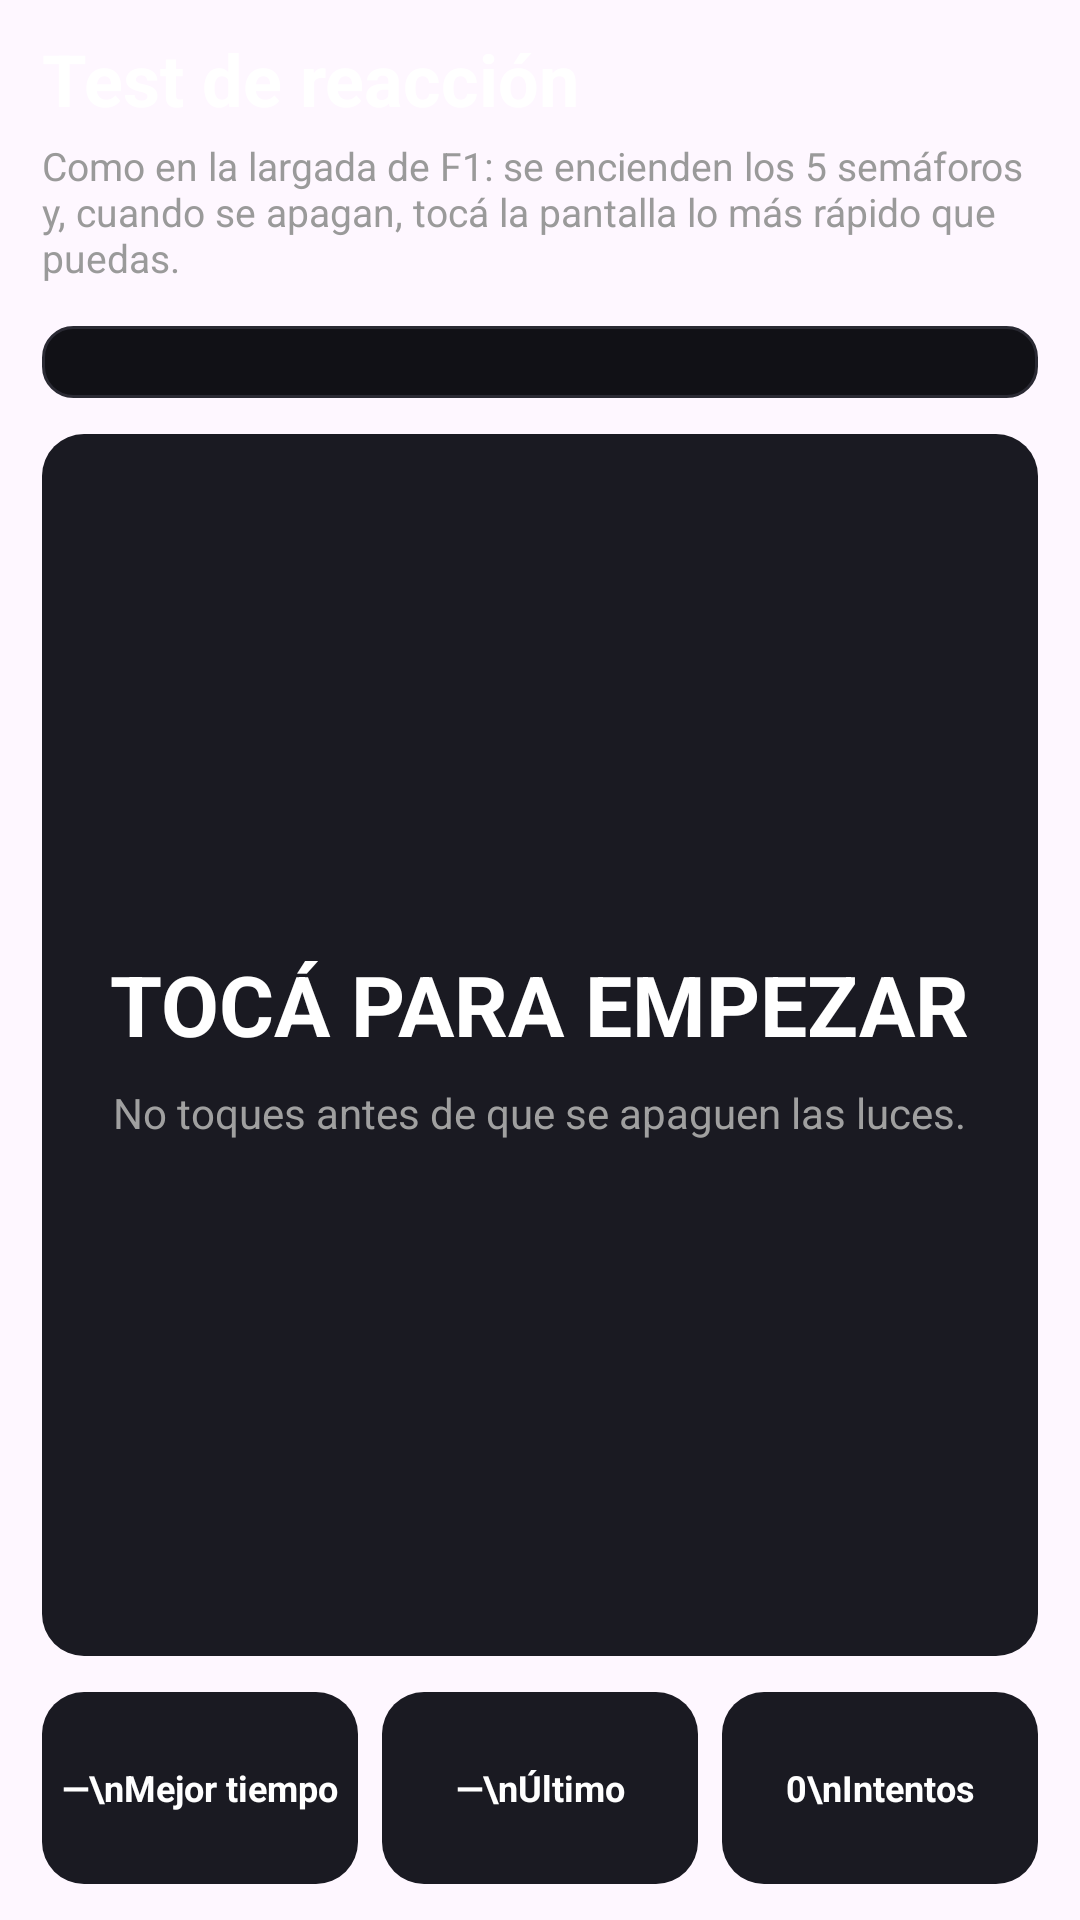

Write the Android layout XML for this screen, with the resource values it uses.
<!-- AndroidManifest.xml: application theme Theme.Activiti_main -->
<!-- res/layout/include_reaccion_panel.xml -->
<?xml version="1.0" encoding="utf-8"?>
<LinearLayout xmlns:android="http://schemas.android.com/apk/res/android"
    android:id="@+id/reaccionPanelRoot"
    android:layout_width="match_parent"
    android:layout_height="match_parent"
    android:orientation="vertical"
    android:paddingHorizontal="14dp"
    android:paddingBottom="12dp">

    <TextView
        android:layout_width="match_parent"
        android:layout_height="wrap_content"
        android:layout_marginTop="10dp"
        android:text="Test de reacción"
        android:textColor="#FFFFFF"
        android:textSize="24sp"
        android:textStyle="bold" />

    <TextView
        android:layout_width="match_parent"
        android:layout_height="wrap_content"
        android:layout_marginTop="4dp"
        android:text="Como en la largada de F1: se encienden los 5 semáforos y, cuando se apagan, tocá la pantalla lo más rápido que puedas."
        android:textColor="#9A9A9A"
        android:textSize="13sp" />

    
    <LinearLayout
        android:id="@+id/contenedorLuces"
        android:layout_width="match_parent"
        android:layout_height="wrap_content"
        android:layout_marginTop="14dp"
        android:background="@drawable/bg_semaforo"
        android:gravity="center"
        android:orientation="horizontal"
        android:paddingHorizontal="10dp"
        android:paddingVertical="12dp" />

    <LinearLayout
        android:id="@+id/zonaToqueReaccion"
        android:layout_width="match_parent"
        android:layout_height="0dp"
        android:layout_marginTop="12dp"
        android:layout_weight="1"
        android:background="@drawable/bg_stat_card"
        android:clickable="true"
        android:focusable="true"
        android:gravity="center"
        android:orientation="vertical"
        android:padding="16dp">

        <TextView
            android:id="@+id/txtReaccionEstado"
            android:layout_width="wrap_content"
            android:layout_height="wrap_content"
            android:gravity="center"
            android:text="TOCÁ PARA EMPEZAR"
            android:textColor="#FFFFFF"
            android:textSize="28sp"
            android:textStyle="bold" />

        <TextView
            android:id="@+id/txtReaccionDetalle"
            android:layout_width="wrap_content"
            android:layout_height="wrap_content"
            android:layout_marginTop="8dp"
            android:gravity="center"
            android:text="No toques antes de que se apaguen las luces."
            android:textColor="#A0A0A0"
            android:textSize="14sp" />
    </LinearLayout>

    <LinearLayout
        android:layout_width="match_parent"
        android:layout_height="wrap_content"
        android:layout_marginTop="12dp"
        android:baselineAligned="false"
        android:orientation="horizontal">

        <TextView
            android:id="@+id/txtReaccionMejor"
            android:layout_width="0dp"
            android:layout_height="64dp"
            android:layout_marginEnd="8dp"
            android:layout_weight="1"
            android:background="@drawable/bg_stat_card"
            android:gravity="center"
            android:text="—\nMejor tiempo"
            android:textColor="#FFFFFF"
            android:textSize="12sp"
            android:textStyle="bold" />

        <TextView
            android:id="@+id/txtReaccionUltimo"
            android:layout_width="0dp"
            android:layout_height="64dp"
            android:layout_marginEnd="8dp"
            android:layout_weight="1"
            android:background="@drawable/bg_stat_card"
            android:gravity="center"
            android:text="—\nÚltimo"
            android:textColor="#FFFFFF"
            android:textSize="12sp"
            android:textStyle="bold" />

        <TextView
            android:id="@+id/txtReaccionIntentos"
            android:layout_width="0dp"
            android:layout_height="64dp"
            android:layout_weight="1"
            android:background="@drawable/bg_stat_card"
            android:gravity="center"
            android:text="0\nIntentos"
            android:textColor="#FFFFFF"
            android:textSize="12sp"
            android:textStyle="bold" />
    </LinearLayout>
</LinearLayout>
<!-- resources referenced by this layout -->
<resources>
  <!-- drawable bg_semaforo (drawable) -->
  <?xml version="1.0" encoding="utf-8"?>
  <shape xmlns:android="http://schemas.android.com/apk/res/android">
      <solid android:color="#111116" />
      <stroke
          android:width="1dp"
          android:color="#2A2A33" />
      <corners android:radius="10dp" />
  </shape>
  <!-- drawable bg_stat_card (drawable) -->
  <?xml version="1.0" encoding="utf-8"?>
  <shape xmlns:android="http://schemas.android.com/apk/res/android">
      <solid android:color="#1A1A22" />
      <corners android:radius="14dp" />
  </shape>
  <style name="Theme.Activiti_main" parent="Base.Theme.Activiti_main" />
  <style name="Base.Theme.Activiti_main" parent="Theme.Material3.DayNight.NoActionBar">
          
          
      </style>
</resources>
